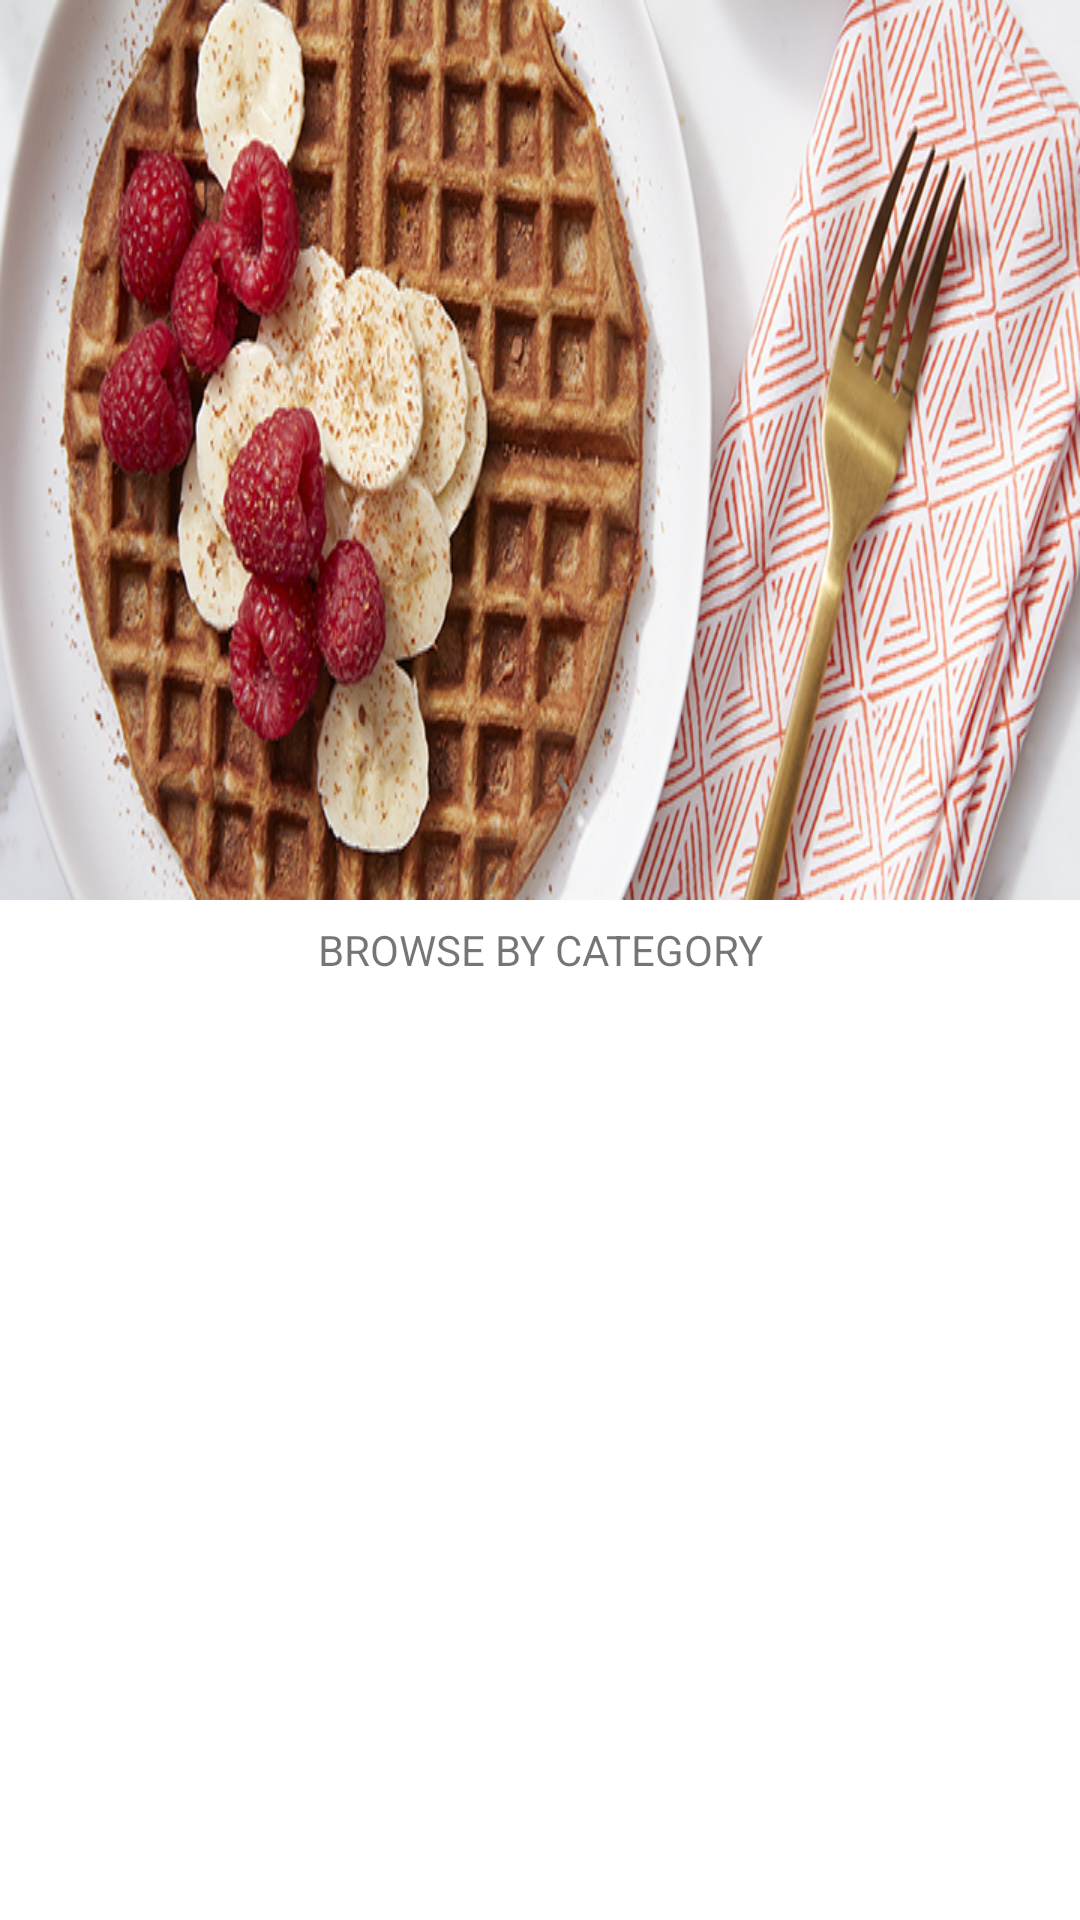

Produce the Android XML layout that renders to this screen, including the resource entries it uses.
<!-- AndroidManifest.xml: application theme AppTheme -->
<!-- res/layout/categories_fragment.xml -->
<?xml version="1.0" encoding="utf-8"?>
<RelativeLayout xmlns:android="http://schemas.android.com/apk/res/android"
    xmlns:app="http://schemas.android.com/apk/res-auto"
    xmlns:tools="http://schemas.android.com/tools"
    android:layout_width="match_parent"
    android:layout_height="match_parent"
    android:orientation="vertical"
    >
    <ImageView
        android:id="@+id/imageView4"
        android:layout_width="match_parent"
        android:layout_height="wrap_content"
        android:scaleType="fitXY"
        android:src="@drawable/menu_banner"/>
    <TextView
        android:id="@+id/browsecategory"
        android:layout_width="match_parent"
        android:layout_height="wrap_content"
        android:text="@string/category_heading"
        android:layout_below="@id/imageView4"
        android:gravity="center"
        android:padding="7dp"></TextView>
    <TextView
        android:id="@+id/border"
        android:layout_below="@+id/browsecategory"
        android:layout_width="100dp"
        android:layout_height="10dp"
        android:textColor="@color/colorPrimaryDark"
        android:text="______"
        android:textSize="20dp"
        android:layout_centerHorizontal="true">

    </TextView>

    <androidx.recyclerview.widget.RecyclerView
        android:id="@+id/recyclerView"
        android:layout_below="@id/border"
        android:layout_width="match_parent"
        android:layout_height="wrap_content"
        android:layout_alignParentBottom="true"
        android:scrollbars="none"></androidx.recyclerview.widget.RecyclerView>

</RelativeLayout>
<!-- resources referenced by this layout -->
<resources>
  <color name="colorPrimaryDark">#3700B3</color>
  <!-- drawable menu_banner: jpg bitmap (drawable, 346232 bytes) -->
  <string name="category_heading">BROWSE BY CATEGORY</string>
  <style name="AppTheme" parent="Theme.MaterialComponents.Light.DarkActionBar">
          
          <item name="colorPrimary">@color/colorPrimary</item>
          <item name="colorPrimaryDark">@color/colorPrimaryDark</item>
          <item name="colorAccent">@color/colorAccent</item>
      </style>
  <color name="colorPrimary">#336B87</color>
  <color name="colorAccent">#03DAC5</color>
</resources>
